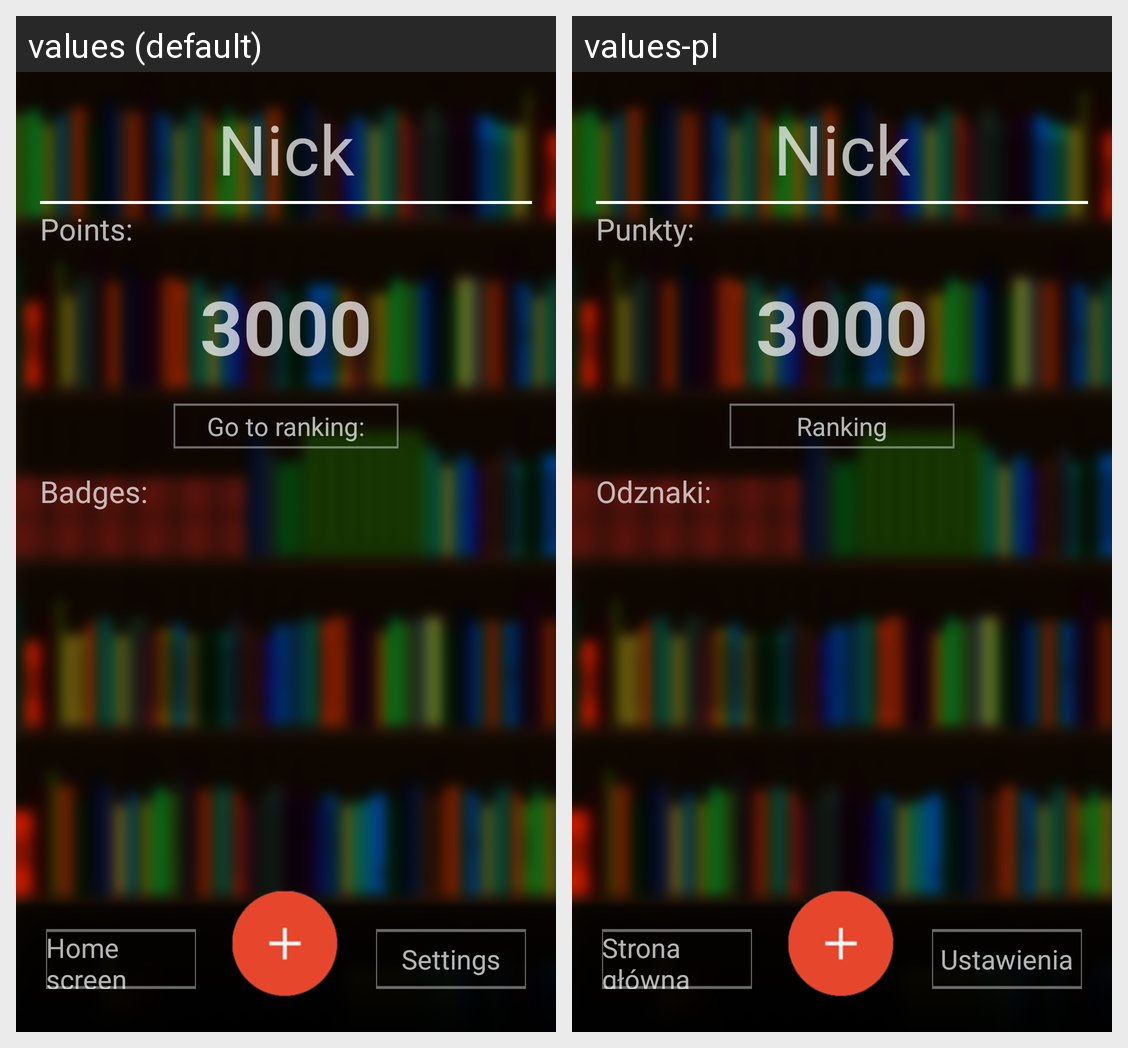

For this localized Android screen grid, give each drawn string resource with its value in every locale shown.
Android screen res/layout/activity_profile.xml rendered under 2 locales, left to right: values (default), values-pl. Device: Nexus 5 (rendered at 1080×1920; each locale shown at half size, 540×960, under a caption strip naming it); theme Theme.AppCompat.NoActionBar.
Strings drawn on this screen, with the default value and each locale's value (text and hints the layout hard-codes, and strings that could not be matched under every locale, appear in the picture but are not listed):

points
  values: Points:
  values-pl: Punkty:

gtrank
  values: Go to ranking:
  values-pl: Ranking

badges
  values: Badges:
  values-pl: Odznaki:

main_act
  values: Home screen
  values-pl: Strona główna

settings
  values: Settings
  values-pl: Ustawienia
